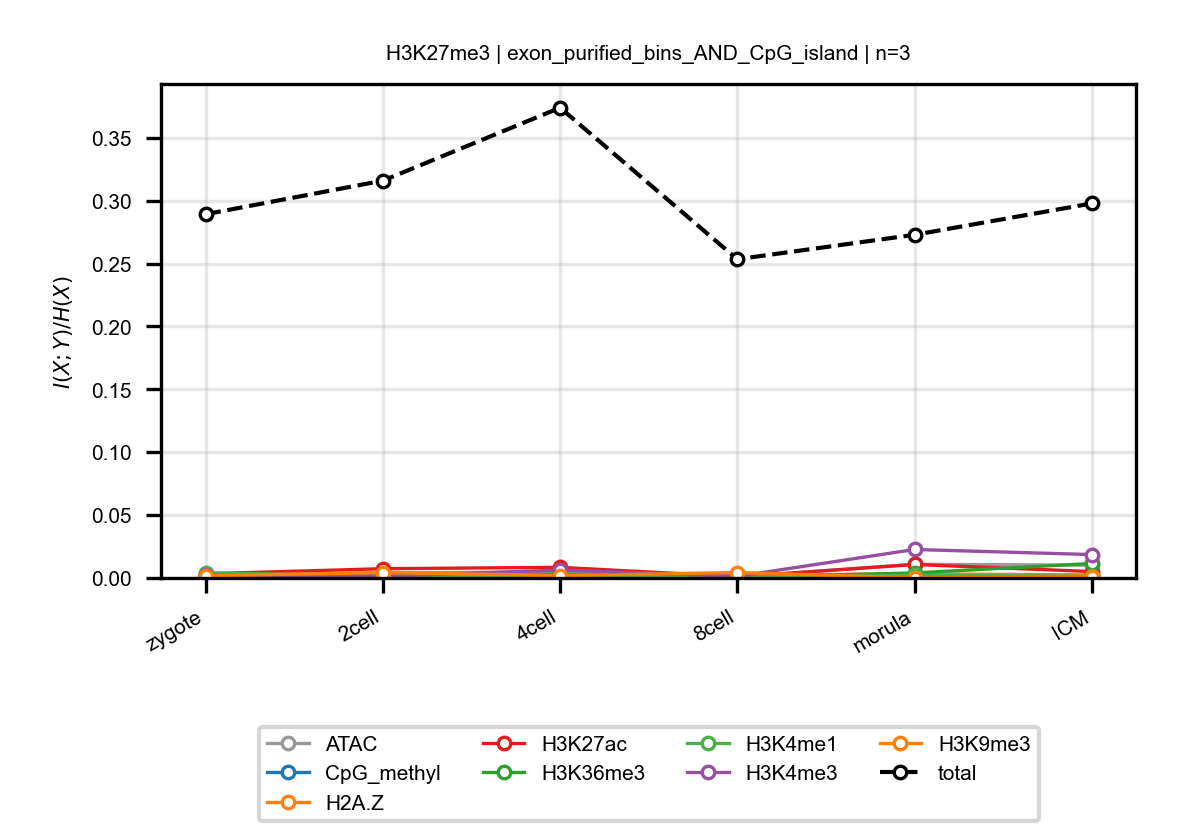

The table this chart was drawn from, first rows:
anchor, target, n_bins, stage, block, normalized_mi
H3K27me3, ATAC, 3, zygote, exon_purified_bins_AND_CpG_island, 0.002118
H3K27me3, ATAC, 3, 2cell, exon_purified_bins_AND_CpG_island, 0.004015
H3K27me3, ATAC, 3, 4cell, exon_purified_bins_AND_CpG_island, 0.004959
H3K27me3, ATAC, 3, 8cell, exon_purified_bins_AND_CpG_island, 0.0006191
H3K27me3, ATAC, 3, morula, exon_purified_bins_AND_CpG_island, 0.01088
H3K27me3, ATAC, 3, ICM, exon_purified_bins_AND_CpG_island, 0.01017
H3K27me3, CpG_methyl, 3, zygote, exon_purified_bins_AND_CpG_island, 0.0006711
H3K27me3, CpG_methyl, 3, 2cell, exon_purified_bins_AND_CpG_island, 0.002101
H3K27me3, CpG_methyl, 3, 4cell, exon_purified_bins_AND_CpG_island, 0.001611
H3K27me3, CpG_methyl, 3, 8cell, exon_purified_bins_AND_CpG_island, 0.002686
H3K27me3, CpG_methyl, 3, morula, exon_purified_bins_AND_CpG_island, 0.0005073
H3K27me3, CpG_methyl, 3, ICM, exon_purified_bins_AND_CpG_island, 0.0009252
H3K27me3, H2A.Z, 3, zygote, exon_purified_bins_AND_CpG_island, 0.001172
H3K27me3, H2A.Z, 3, 2cell, exon_purified_bins_AND_CpG_island, 0.00074
H3K27me3, H2A.Z, 3, 4cell, exon_purified_bins_AND_CpG_island, 0.0006946
H3K27me3, H2A.Z, 3, 8cell, exon_purified_bins_AND_CpG_island, 0.002108
H3K27me3, H2A.Z, 3, morula, exon_purified_bins_AND_CpG_island, 0.003296
H3K27me3, H2A.Z, 3, ICM, exon_purified_bins_AND_CpG_island, 0.002432
H3K27me3, H3K27ac, 3, zygote, exon_purified_bins_AND_CpG_island, 0.003357
H3K27me3, H3K27ac, 3, 2cell, exon_purified_bins_AND_CpG_island, 0.007372
H3K27me3, H3K27ac, 3, 4cell, exon_purified_bins_AND_CpG_island, 0.008465
H3K27me3, H3K27ac, 3, 8cell, exon_purified_bins_AND_CpG_island, 0.001046
H3K27me3, H3K27ac, 3, morula, exon_purified_bins_AND_CpG_island, 0.01073
H3K27me3, H3K27ac, 3, ICM, exon_purified_bins_AND_CpG_island, 0.005094
H3K27me3, H3K36me3, 3, zygote, exon_purified_bins_AND_CpG_island, 4.531215327243864e-05
H3K27me3, H3K36me3, 3, 2cell, exon_purified_bins_AND_CpG_island, 0.0008171
H3K27me3, H3K36me3, 3, 4cell, exon_purified_bins_AND_CpG_island, 0.002982
H3K27me3, H3K36me3, 3, 8cell, exon_purified_bins_AND_CpG_island, 0.0006592
H3K27me3, H3K36me3, 3, morula, exon_purified_bins_AND_CpG_island, 0.004001
H3K27me3, H3K36me3, 3, ICM, exon_purified_bins_AND_CpG_island, 0.01151
H3K27me3, H3K4me1, 3, zygote, exon_purified_bins_AND_CpG_island, 0.004059
H3K27me3, H3K4me1, 3, 2cell, exon_purified_bins_AND_CpG_island, 0.001587
H3K27me3, H3K4me1, 3, 4cell, exon_purified_bins_AND_CpG_island, 0.0003615
H3K27me3, H3K4me1, 3, 8cell, exon_purified_bins_AND_CpG_island, 0.0007937
H3K27me3, H3K4me1, 3, morula, exon_purified_bins_AND_CpG_island, 0.002043
H3K27me3, H3K4me1, 3, ICM, exon_purified_bins_AND_CpG_island, 0.00136
H3K27me3, H3K4me3, 3, zygote, exon_purified_bins_AND_CpG_island, 0.002378
H3K27me3, H3K4me3, 3, 2cell, exon_purified_bins_AND_CpG_island, 0.001314
H3K27me3, H3K4me3, 3, 4cell, exon_purified_bins_AND_CpG_island, 0.006291
H3K27me3, H3K4me3, 3, 8cell, exon_purified_bins_AND_CpG_island, 0.001289
H3K27me3, H3K4me3, 3, morula, exon_purified_bins_AND_CpG_island, 0.02265
H3K27me3, H3K4me3, 3, ICM, exon_purified_bins_AND_CpG_island, 0.01862
H3K27me3, H3K9me3, 3, zygote, exon_purified_bins_AND_CpG_island, 0.001737
H3K27me3, H3K9me3, 3, 2cell, exon_purified_bins_AND_CpG_island, 0.00433
H3K27me3, H3K9me3, 3, 4cell, exon_purified_bins_AND_CpG_island, 0.00189
H3K27me3, H3K9me3, 3, 8cell, exon_purified_bins_AND_CpG_island, 0.004327
H3K27me3, H3K9me3, 3, morula, exon_purified_bins_AND_CpG_island, 7.443755957199878e-05
H3K27me3, H3K9me3, 3, ICM, exon_purified_bins_AND_CpG_island, 0.0005143
H3K27me3, total, 3, zygote, exon_purified_bins_AND_CpG_island, 0.2892
H3K27me3, total, 3, 2cell, exon_purified_bins_AND_CpG_island, 0.3159
H3K27me3, total, 3, 4cell, exon_purified_bins_AND_CpG_island, 0.3739
H3K27me3, total, 3, 8cell, exon_purified_bins_AND_CpG_island, 0.2535
H3K27me3, total, 3, morula, exon_purified_bins_AND_CpG_island, 0.2729
H3K27me3, total, 3, ICM, exon_purified_bins_AND_CpG_island, 0.2978
